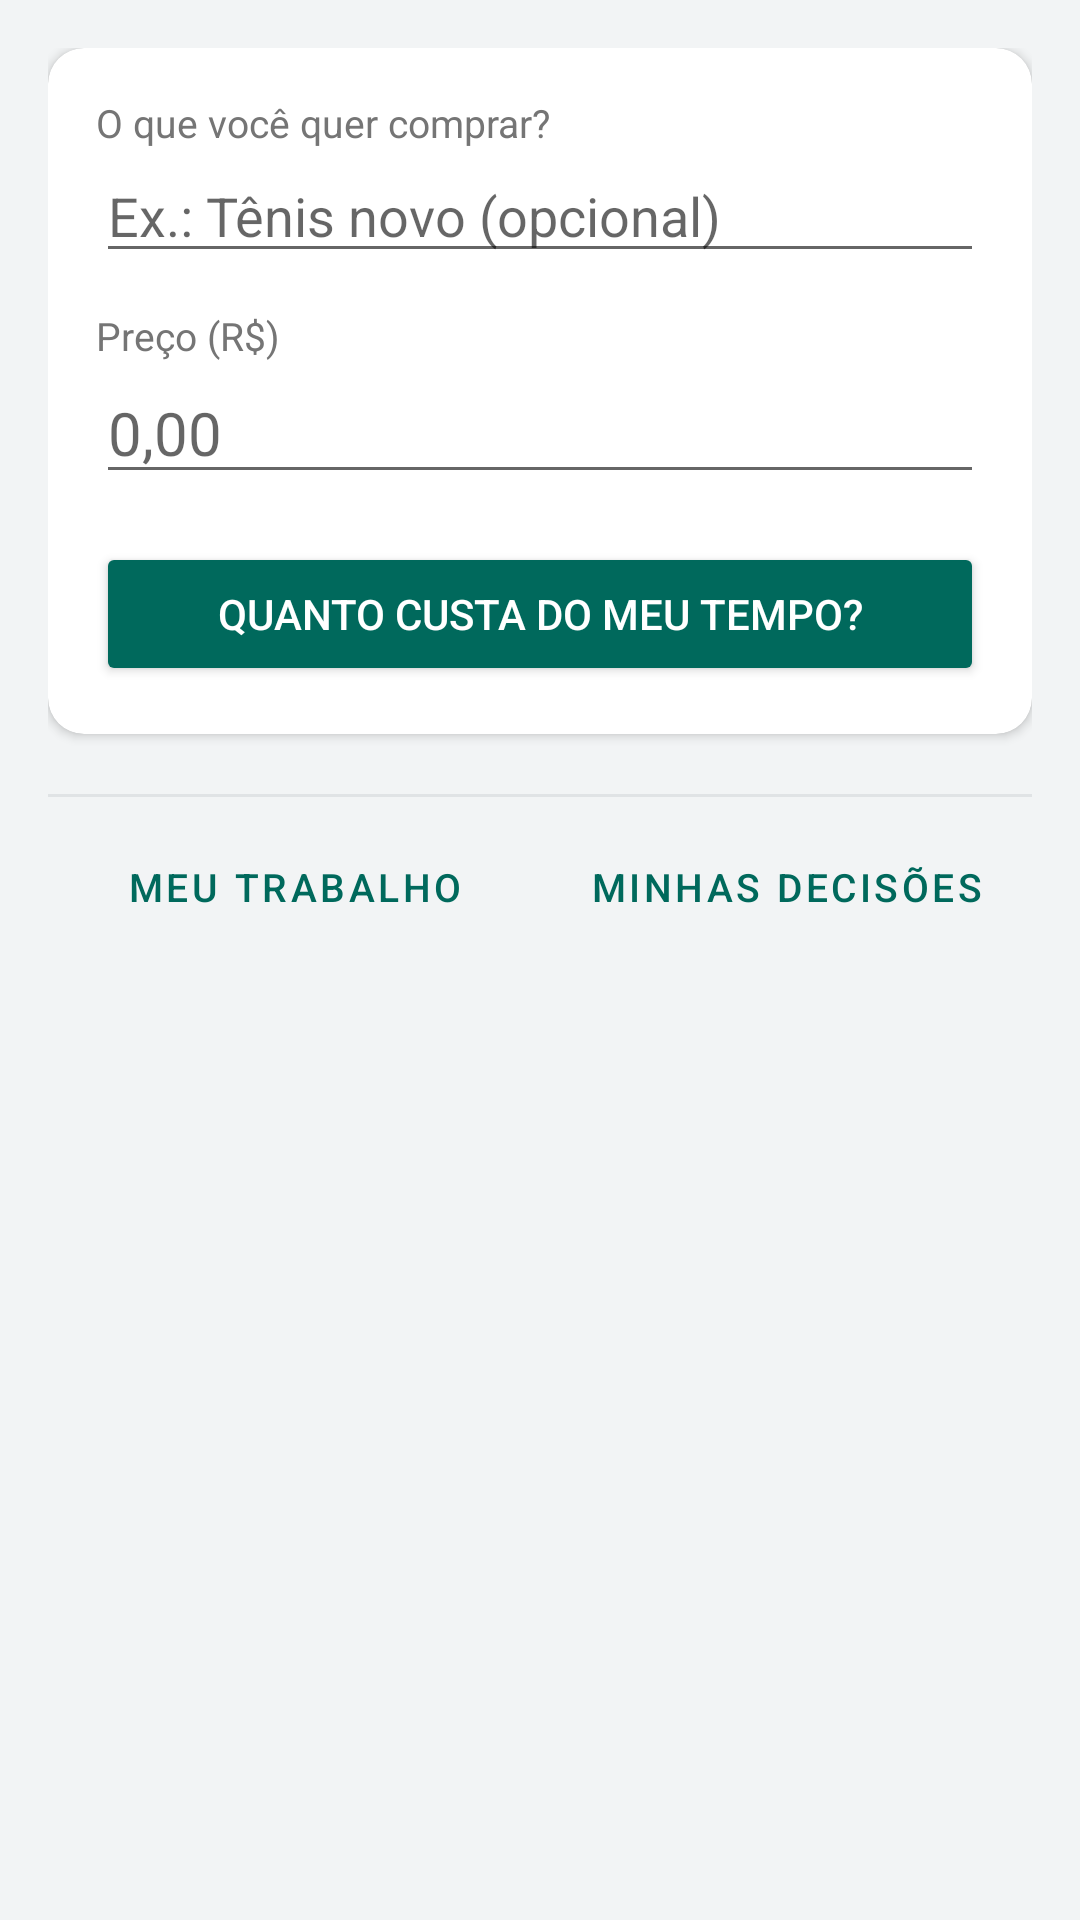

This screen was rendered from an Android layout file. Write that file and the resources it references.
<!-- AndroidManifest.xml: application theme AppTheme -->
<!-- res/layout/activity_vale_a_pena.xml -->
<?xml version="1.0" encoding="utf-8"?>
<ScrollView xmlns:android="http://schemas.android.com/apk/res/android"
    xmlns:app="http://schemas.android.com/apk/res-auto"
    android:layout_width="match_parent"
    android:layout_height="match_parent"
    android:background="@color/fundo">

    <LinearLayout
        android:layout_width="match_parent"
        android:layout_height="wrap_content"
        android:orientation="vertical"
        android:padding="16dp">

        <TextView
            android:id="@+id/textAvisoConfig"
            android:layout_width="match_parent"
            android:layout_height="wrap_content"
            android:layout_marginBottom="12dp"
            android:background="#FFF3E0"
            android:padding="12dp"
            android:text="Configure seu salário em &quot;Meu trabalho&quot; para ver o custo em horas."
            android:textColor="#E65100"
            android:textSize="13sp"
            android:visibility="gone" />

        <androidx.cardview.widget.CardView
            android:layout_width="match_parent"
            android:layout_height="wrap_content"
            app:cardCornerRadius="12dp"
            app:cardElevation="2dp">

            <LinearLayout
                android:layout_width="match_parent"
                android:layout_height="wrap_content"
                android:orientation="vertical"
                android:padding="16dp">

                <TextView
                    android:layout_width="wrap_content"
                    android:layout_height="wrap_content"
                    android:text="O que você quer comprar?"
                    android:textColor="@color/textoSecundario"
                    android:textSize="13sp" />

                <EditText
                    android:id="@+id/editItemDescricao"
                    android:layout_width="match_parent"
                    android:layout_height="wrap_content"
                    android:hint="Ex.: Tênis novo (opcional)"
                    android:inputType="textCapSentences"
                    android:maxLines="1" />

                <TextView
                    android:layout_width="wrap_content"
                    android:layout_height="wrap_content"
                    android:layout_marginTop="12dp"
                    android:text="Preço (R$)"
                    android:textColor="@color/textoSecundario"
                    android:textSize="13sp" />

                <EditText
                    android:id="@+id/editItemPreco"
                    android:layout_width="match_parent"
                    android:layout_height="wrap_content"
                    android:hint="0,00"
                    android:inputType="numberDecimal"
                    android:textSize="20sp" />

                <Button
                    android:id="@+id/btnCalcular"
                    android:layout_width="match_parent"
                    android:layout_height="wrap_content"
                    android:layout_marginTop="16dp"
                    android:backgroundTint="@color/colorPrimary"
                    android:text="Quanto custa do meu tempo?"
                    android:textColor="#FFFFFF" />
            </LinearLayout>
        </androidx.cardview.widget.CardView>

        
        <androidx.cardview.widget.CardView
            android:id="@+id/cardResultado"
            android:layout_width="match_parent"
            android:layout_height="wrap_content"
            android:layout_marginTop="14dp"
            android:visibility="gone"
            app:cardBackgroundColor="@color/colorPrimary"
            app:cardCornerRadius="12dp"
            app:cardElevation="3dp">

            <LinearLayout
                android:layout_width="match_parent"
                android:layout_height="wrap_content"
                android:orientation="vertical"
                android:padding="20dp">

                <TextView
                    android:layout_width="match_parent"
                    android:layout_height="wrap_content"
                    android:text="Isso custa"
                    android:textColor="#CCFFFFFF"
                    android:textSize="14sp" />

                <TextView
                    android:id="@+id/textTempo"
                    android:layout_width="match_parent"
                    android:layout_height="wrap_content"
                    android:text="—"
                    android:textColor="#FFFFFF"
                    android:textSize="28sp"
                    android:textStyle="bold" />

                <TextView
                    android:id="@+id/textDetalhe"
                    android:layout_width="match_parent"
                    android:layout_height="wrap_content"
                    android:layout_marginTop="6dp"
                    android:text="—"
                    android:textColor="#EEFFFFFF"
                    android:textSize="13sp" />

                <TextView
                    android:id="@+id/textFrase"
                    android:layout_width="match_parent"
                    android:layout_height="wrap_content"
                    android:layout_marginTop="12dp"
                    android:text="—"
                    android:textColor="#FFFFFF"
                    android:textSize="15sp"
                    android:textStyle="italic" />
            </LinearLayout>
        </androidx.cardview.widget.CardView>

        
        <LinearLayout
            android:id="@+id/areaDecisao"
            android:layout_width="match_parent"
            android:layout_height="wrap_content"
            android:layout_marginTop="14dp"
            android:orientation="vertical"
            android:visibility="gone">

            <Button
                android:id="@+id/btnNaoComprar"
                android:layout_width="match_parent"
                android:layout_height="wrap_content"
                android:backgroundTint="@color/catMercado"
                android:text="Não vou comprar (economizar)"
                android:textColor="#FFFFFF" />

            <Button
                android:id="@+id/btnEsperar"
                android:layout_width="match_parent"
                android:layout_height="wrap_content"
                android:layout_marginTop="8dp"
                android:backgroundTint="@color/catFastFood"
                android:text="Vou esperar para decidir"
                android:textColor="#FFFFFF" />

            <Button
                android:id="@+id/btnComprei"
                android:layout_width="match_parent"
                android:layout_height="wrap_content"
                android:layout_marginTop="8dp"
                android:backgroundTint="@color/catOutros"
                android:text="Comprei mesmo assim"
                android:textColor="#FFFFFF" />
        </LinearLayout>

        <View
            android:layout_width="match_parent"
            android:layout_height="1dp"
            android:layout_marginTop="20dp"
            android:background="#E0E3E5" />

        <LinearLayout
            android:layout_width="match_parent"
            android:layout_height="wrap_content"
            android:orientation="horizontal"
            android:layout_marginTop="6dp">

            <Button
                android:id="@+id/btnMeuTrabalho"
                style="?attr/borderlessButtonStyle"
                android:layout_width="0dp"
                android:layout_height="wrap_content"
                android:layout_weight="1"
                android:text="Meu trabalho"
                android:textColor="@color/colorPrimary"
                android:textSize="13sp" />

            <Button
                android:id="@+id/btnMinhasDecisoes"
                style="?attr/borderlessButtonStyle"
                android:layout_width="0dp"
                android:layout_height="wrap_content"
                android:layout_weight="1"
                android:text="Minhas decisões"
                android:textColor="@color/colorPrimary"
                android:textSize="13sp" />
        </LinearLayout>

    </LinearLayout>
</ScrollView>
<!-- resources referenced by this layout -->
<resources>
  <color name="catFastFood">#FF9800</color>
  <color name="catMercado">#4CAF50</color>
  <color name="catOutros">#607D8B</color>
  <color name="colorPrimary">#00695C</color>
  <color name="fundo">#F2F4F5</color>
  <color name="textoSecundario">#757575</color>
  <style name="AppTheme" parent="Theme.MaterialComponents.Light.NoActionBar">
          <item name="colorPrimary">@color/colorPrimary</item>
          <item name="colorPrimaryDark">@color/colorPrimaryDark</item>
          <item name="colorAccent">@color/colorAccent</item>
      </style>
  <color name="colorPrimaryDark">#004D40</color>
  <color name="colorAccent">#FF6D00</color>
</resources>
